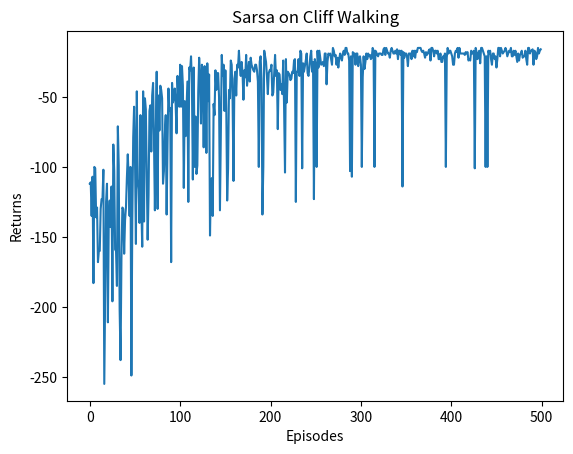
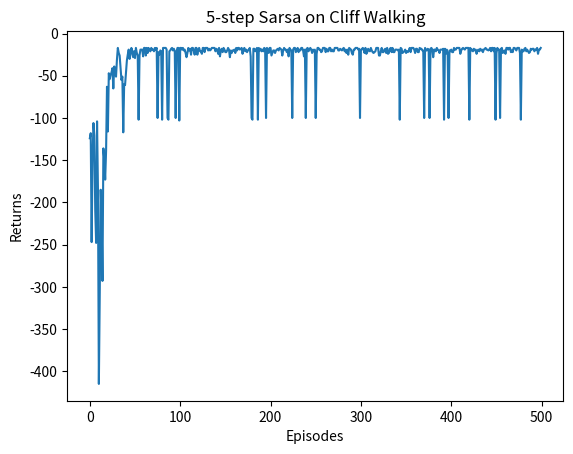

Reproduce these figures in Python, in order.
import matplotlib.pyplot as plt
import numpy as np
from tqdm import tqdm  # tqdm是显示循环进度条的库


class CliffWalkingEnv:
    def __init__(self, ncol, nrow):
        self.nrow = nrow
        self.ncol = ncol
        self.x = 0  # 记录当前智能体位置的横坐标
        self.y = self.nrow - 1  # 记录当前智能体位置的纵坐标

    def step(self, action):  # 外部调用这个函数来改变当前位置
        # 4种动作, change[0]:上, change[1]:下, change[2]:左, change[3]:右。坐标系原点(0,0)
        # 定义在左上角
        change = [[0, -1], [0, 1], [-1, 0], [1, 0]]
        self.x = min(self.ncol - 1, max(0, self.x + change[action][0]))
        self.y = min(self.nrow - 1, max(0, self.y + change[action][1]))
        next_state = self.y * self.ncol + self.x
        # THINk 行走一步也应该加上reward,很小的reward
        reward = -1
        done = False
        if self.y == self.nrow - 1 and self.x > 0:  # 下一个位置在悬崖或者目标
            done = True
            if self.x != self.ncol - 1:
                reward = -100
        return next_state, reward, done

    def reset(self):  # 回归初始状态,坐标轴原点在左上角
        self.x = 0
        self.y = self.nrow - 1
        return self.y * self.ncol + self.x


class Sarsa:
    """ Sarsa算法 """
    def __init__(self, ncol, nrow, epsilon, alpha, gamma, n_action=4):
        self.Q_table = np.zeros([nrow * ncol, n_action])  # 初始化Q(s,a)表格
        self.n_action = n_action  # 动作个数
        self.alpha = alpha  # 学习率
        self.gamma = gamma  # 折扣因子
        self.epsilon = epsilon  # epsilon-贪婪策略中的参数

    def take_action(self, state):  # 选取下一步的操作,具体实现为epsilon-贪婪
        if np.random.random() < self.epsilon:
            action = np.random.randint(self.n_action)
        else:
            action = np.argmax(self.Q_table[state])
        return action

    def best_action(self, state):  # 用于打印策略
        Q_max = np.max(self.Q_table[state])
        a = [0 for _ in range(self.n_action)]
        for i in range(self.n_action):  # 若两个动作的价值一样,都会记录下来
            if self.Q_table[state, i] == Q_max:
                a[i] = 1
        return a

    def update(self, s0, a0, r, s1, a1):
        td_error = r + self.gamma * self.Q_table[s1, a1] - self.Q_table[s0, a0]
        self.Q_table[s0, a0] += self.alpha * td_error

ncol = 12
nrow = 4
env = CliffWalkingEnv(ncol, nrow)
np.random.seed(0)
epsilon = 0.1
alpha = 0.1
gamma = 0.9
agent = Sarsa(ncol, nrow, epsilon, alpha, gamma)
num_episodes = 500  # 智能体在环境中运行的序列的数量

return_list = []  # 记录每一条序列的回报
for i in range(10):  # 显示10个进度条
    # tqdm的进度条功能
    with tqdm(total=int(num_episodes / 10), desc='Iteration %d' % i) as pbar:
        for i_episode in range(int(num_episodes / 10)):  # 每个进度条的序列数
            episode_return = 0
            state = env.reset()
            action = agent.take_action(state)
            done = False
            while not done:
                next_state, reward, done = env.step(action)
                next_action = agent.take_action(next_state)
                episode_return += reward  # 这里回报的计算不进行折扣因子衰减
                agent.update(state, action, reward, next_state, next_action)
                state = next_state
                action = next_action
            return_list.append(episode_return)
            if (i_episode + 1) % 10 == 0:  # 每10条序列打印一下这10条序列的平均回报
                pbar.set_postfix({
                    'episode':
                    '%d' % (num_episodes / 10 * i + i_episode + 1),
                    'return':
                    '%.3f' % np.mean(return_list[-10:])
                })
            pbar.update(1)

episodes_list = list(range(len(return_list)))
plt.plot(episodes_list, return_list)
plt.xlabel('Episodes')
plt.ylabel('Returns')
plt.title('Sarsa on {}'.format('Cliff Walking'))
plt.show()

class nstep_Sarsa:
    """ n步Sarsa算法 """
    def __init__(self, n, ncol, nrow, epsilon, alpha, gamma, n_action=4):
        self.Q_table = np.zeros([nrow * ncol, n_action])
        self.n_action = n_action
        self.alpha = alpha
        self.gamma = gamma
        self.epsilon = epsilon
        self.n = n  # 采用n步Sarsa算法
        self.state_list = []  # 保存之前的状态
        self.action_list = []  # 保存之前的动作
        self.reward_list = []  # 保存之前的奖励

    def take_action(self, state):
        if np.random.random() < self.epsilon:
            action = np.random.randint(self.n_action)
        else:
            action = np.argmax(self.Q_table[state])
        return action

    def best_action(self, state):  # 用于打印策略
        Q_max = np.max(self.Q_table[state])
        a = [0 for _ in range(self.n_action)]
        for i in range(self.n_action):
            if self.Q_table[state, i] == Q_max:
                a[i] = 1
        return a

    def update(self, s0, a0, r, s1, a1, done):
        self.state_list.append(s0)
        self.action_list.append(a0)
        self.reward_list.append(r)
        if len(self.state_list) == self.n:  # 若保存的数据可以进行n步更新
            G = self.Q_table[s1, a1]  # 得到Q(s_{t+n}, a_{t+n})
            for i in reversed(range(self.n)):
                G = self.gamma * G + self.reward_list[i]  # 不断向前计算每一步的回报
                # 如果到达终止状态,最后几步虽然长度不够n步,也将其进行更新
                if done and i > 0:
                    s = self.state_list[i]
                    a = self.action_list[i]
                    self.Q_table[s, a] += self.alpha * (G - self.Q_table[s, a])
            s = self.state_list.pop(0)  # 将需要更新的状态动作从列表中删除,下次不必更新
            a = self.action_list.pop(0)
            self.reward_list.pop(0)
            # n步Sarsa的主要更新步骤
            self.Q_table[s, a] += self.alpha * (G - self.Q_table[s, a])
        if done:  # 如果到达终止状态,即将开始下一条序列,则将列表全清空
            self.state_list = []
            self.action_list = []
            self.reward_list = []

np.random.seed(0)
n_step = 5  # 5步Sarsa算法
alpha = 0.1
epsilon = 0.1
gamma = 0.9
agent = nstep_Sarsa(n_step, ncol, nrow, epsilon, alpha, gamma)
num_episodes = 500  # 智能体在环境中运行的序列的数量

return_list = []  # 记录每一条序列的回报
for i in range(10):  # 显示10个进度条
    #tqdm的进度条功能
    with tqdm(total=int(num_episodes / 10), desc='Iteration %d' % i) as pbar:
        for i_episode in range(int(num_episodes / 10)):  # 每个进度条的序列数
            episode_return = 0
            state = env.reset()
            action = agent.take_action(state)
            done = False
            while not done:
                next_state, reward, done = env.step(action)
                next_action = agent.take_action(next_state)
                episode_return += reward  # 这里回报的计算不进行折扣因子衰减
                agent.update(state, action, reward, next_state, next_action,
                             done)
                state = next_state
                action = next_action
            return_list.append(episode_return)
            if (i_episode + 1) % 10 == 0:  # 每10条序列打印一下这10条序列的平均回报
                pbar.set_postfix({
                    'episode':
                    '%d' % (num_episodes / 10 * i + i_episode + 1),
                    'return':
                    '%.3f' % np.mean(return_list[-10:])
                })
            pbar.update(1)

episodes_list = list(range(len(return_list)))
plt.plot(episodes_list, return_list)
plt.xlabel('Episodes')
plt.ylabel('Returns')
plt.title('5-step Sarsa on {}'.format('Cliff Walking'))
plt.show()
